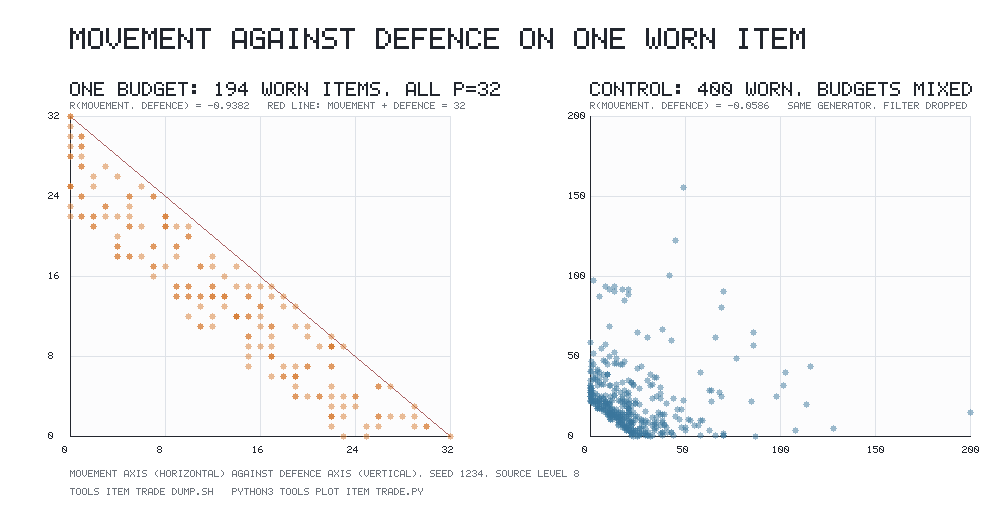

Data behind this chart, as committed beside it:
kind, movement, defence, effects, budget
worn, 8, 21, 3, 32
worn, 6, 55, 11, 72
worn, 26, 5, 1, 32
worn, 12, 15, 5, 32
worn, 30, 1, 1, 32
worn, 20, 15, 13, 48
worn, 2, 21, 9, 32
worn, 5, 37, 6, 48
worn, 5, 22, 5, 32
worn, 10, 15, 7, 32
worn, 20, 10, 2, 32
worn, 20, 18, 10, 48
worn, 20, 28, 0, 48
worn, 18, 7, 7, 32
worn, 23, 32, 17, 72
worn, 37, 31, 4, 72
worn, 20, 18, 10, 48
worn, 86, 57, 25, 168
worn, 1, 47, 0, 48
worn, 32, 32, 8, 72
worn, 9, 15, 8, 32
worn, 12, 18, 2, 32
worn, 16, 13, 3, 32
worn, 50, 4, 18, 72
worn, 86, 65, 17, 168
worn, 5, 23, 4, 32
worn, 28, 2, 2, 32
worn, 17, 22, 9, 48
worn, 0, 31, 1, 32
worn, 17, 6, 9, 32
worn, 16, 13, 3, 32
worn, 102, 32, 34, 168
worn, 17, 34, 21, 72
worn, 66, 62, 40, 168
worn, 9, 15, 8, 32
worn, 24, 13, 11, 48
worn, 31, 9, 8, 48
worn, 43, 3, 2, 48
worn, 12, 17, 3, 32
worn, 70, 2, 0, 72
worn, 22, 34, 16, 72
worn, 5, 18, 9, 32
worn, 77, 49, 42, 168
worn, 0, 25, 7, 32
worn, 33, 24, 15, 72
worn, 22, 14, 12, 48
worn, 116, 44, 8, 168
worn, 27, 10, 11, 48
worn, 24, 23, 1, 48
worn, 14, 12, 6, 32
worn, 17, 14, 1, 32
worn, 16, 45, 11, 72
worn, 4, 42, 2, 48
worn, 18, 6, 8, 32
worn, 0, 32, 0, 32
worn, 70, 1, 1, 72
worn, 43, 3, 2, 48
worn, 15, 10, 7, 32
worn, 18, 22, 8, 48
worn, 14, 15, 3, 32
... 740 more rows
